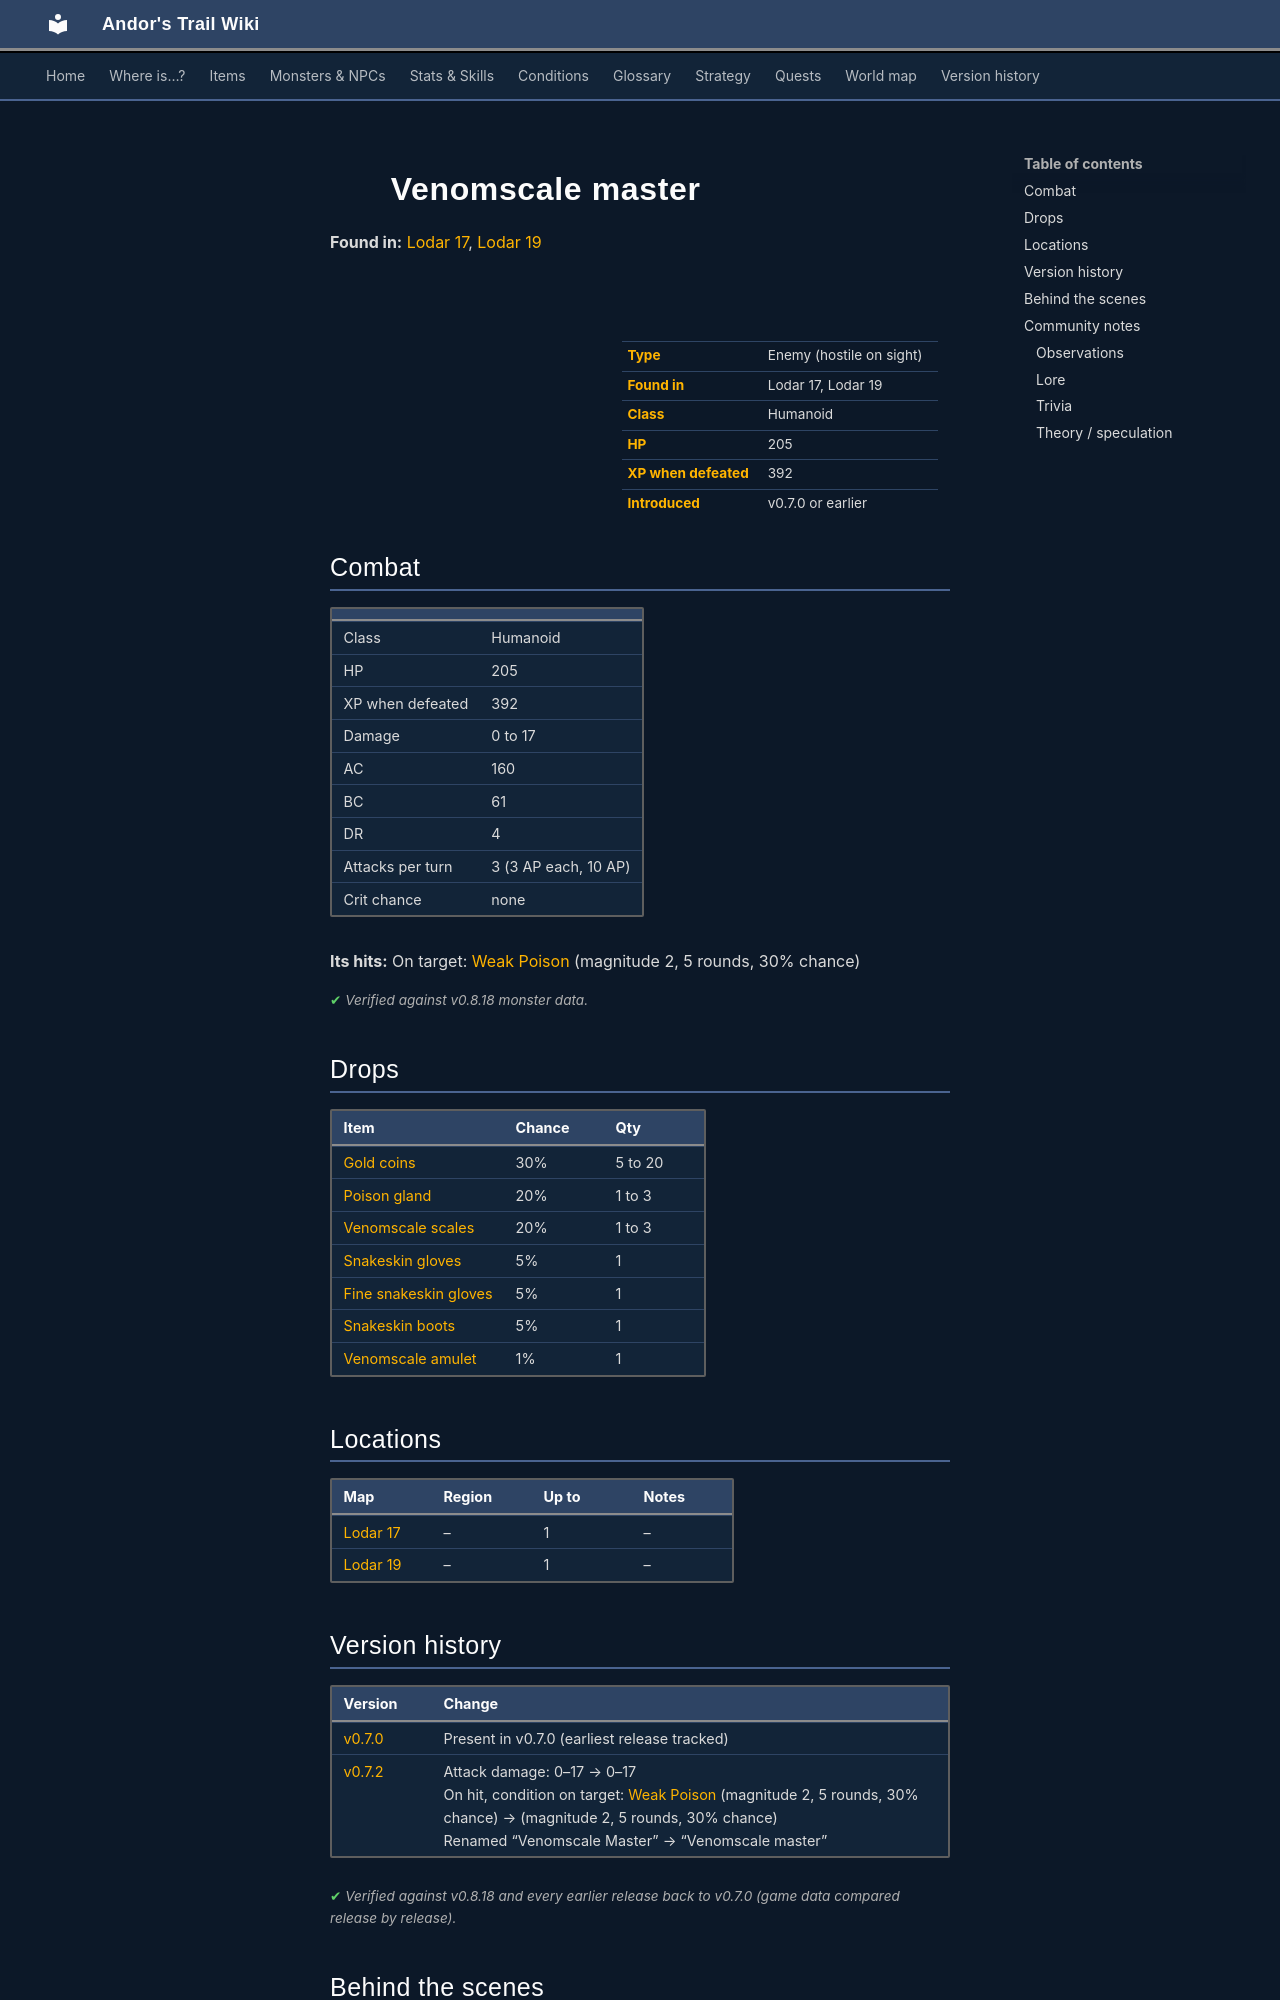

repository: asdfghjkl628/Andor-s-Trail-Wikiiii · page: monsters/vscaleb2/index.html · generator: mkdocs

---
description: "Venomscale master is an enemy in Andor's Trail (humanoid) with 205 HP, worth 392 XP, found in Lodar 17, Lodar 19. Drops: Gold coins, Poison gland, Venomscale scales, Snakeskin gloves."
---

# ![](../assets/icons/monsters/monsters_tometik7_72.png){ .sprite } Venomscale master

**Found in:** [Lodar 17](../maps/lodar17.md), [Lodar 19](../maps/lodar19.md)

<div class="infobox" markdown>

<p class="ib-img"><img class="sprite" src="../../assets/icons/monsters/monsters_tometik7_72.png" alt=""></p>

| | |
|---|---|
| **Type** | Enemy (hostile on sight) |
| **Found in** | Lodar 17, Lodar 19 |
| **Class** | Humanoid |
| **HP** | 205 |
| **XP when defeated** | 392 |
| **Introduced** | v0.7.0 or earlier |

</div>

## Combat

| | |
|---|---|
| Class | Humanoid |
| HP | 205 |
| XP when defeated | 392 |
| Damage | 0 to 17 |
| AC | 160 |
| BC | 61 |
| DR | 4 |
| Attacks per turn | 3 (3 AP each, 10 AP) |
| Crit chance | none |

**Its hits:** On target: [Weak Poison](../conditions/poison_weak.md) (magnitude 2, 5 rounds, 30% chance)


<p class="verified">Verified against v0.8.18 monster data.</p>

## Drops

| Item | Chance | Qty |
|---|---|---|
| [Gold coins](../items/gold.md) | 30% | 5 to 20 |
| [Poison gland](../items/gland.md) | 20% | 1 to 3 |
| [Venomscale scales](../items/venomscale.md) | 20% | 1 to 3 |
| [Snakeskin gloves](../items/gloves3.md) | 5% | 1 |
| [Fine snakeskin gloves](../items/gloves4.md) | 5% | 1 |
| [Snakeskin boots](../items/boots3.md) | 5% | 1 |
| [Venomscale amulet](../items/vscale_amul.md) | 1% | 1 |

## Locations

| Map | Region | Up to | Notes |
|---|---|---|---|
| [Lodar 17](../maps/lodar17.md) | – | 1 | – |
| [Lodar 19](../maps/lodar19.md) | – | 1 | – |


## Version history

| Version | Change |
|---|---|
| [v0.7.0](../versions/0.7.0.md) | Present in v0.7.0 (earliest release tracked) |
| [v0.7.2](../versions/0.7.2.md) | Attack damage: 0–17 → 0–17<br>On hit, condition on target: [Weak Poison](../conditions/poison_weak.md) (magnitude 2, 5 rounds, 30% chance) → (magnitude 2, 5 rounds, 30% chance)<br>Renamed “Venomscale Master” → “Venomscale master” |

<p class="verified">Verified against v0.8.18 and every earlier release back to v0.7.0 (game data compared release by release).</p>


## Behind the scenes

*How the game data handles this character. Not needed for playing.*

??? info "How the XP value is calculated"

    The game computes each enemy's experience value when it loads the data (`MonsterTypeParser.java`):

    XP = ⌈(attacks per turn × attack chance × average damage × (1 + critical skill × critical multiplier) × 3 + HP × (1 + block chance) + 9 × damage resistance) × 0.7⌉

    Percentages are used as fractions (e.g. 60% = 0.6). Enemies whose attacks inflict a condition are worth 50 XP more. The More Exp skill adds a percentage on top.

??? info "Technical information"

    | | |
    |---|---|
    | Entry ID | `vscaleb2` |
    | Type (wiki) | Enemy |
    | Spawn group | `vscaleb2` |
    | Loot table | `vscaleb` |
    | Conversation | – |
    | Faction | – |
    | Movement | – |
    | Icon | `monsters_tometik7:72` |
    | Defined in | `res/raw/monsterlist_v070_lodarmaze.json` |

    Raw data:

    ```json
    {
     "id": "vscaleb2",
     "name": "Venomscale master",
     "iconID": "monsters_tometik7:72",
     "maxHP": 205,
     "moveCost": 5,
     "attackDamage": {
      "min": 0,
      "max": 17
     },
     "spawnGroup": "vscaleb2",
     "droplistID": "vscaleb",
     "attackCost": 3,
     "attackChance": 160,
     "blockChance": 61,
     "damageResistance": 4,
     "hitEffect": {
      "conditionsTarget": [
       {
        "condition": "poison_weak",
        "magnitude": 2,
        "duration": 5,
        "chance": "30"
       }
      ]
     }
    }
    ```


## Community notes

<small>Written by players, not generated from game data. **Observations**: what players notice in-game · **Lore**: the in-world story · **Trivia**: real-world facts, references, development history · **Theory / speculation**: unconfirmed ideas; may just be unfinished content</small>
